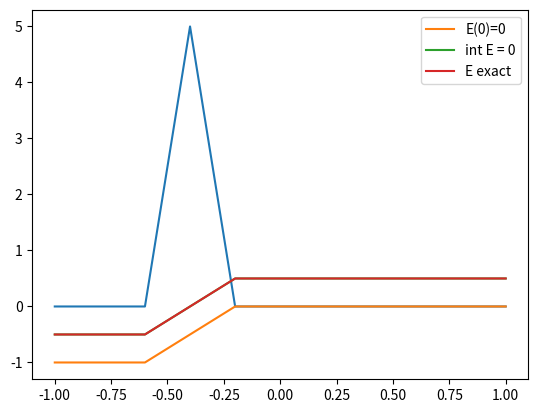

Source code (Python):
import numpy as np
import matplotlib.pyplot as plt

#domain is [-1,1]

#we solve partial_xE = rho
#with E 

def rho_fun0(x):
	return np.sin(np.pi*x)

def rho_fun1(x):
	return np.cos(np.pi*x)

N=10

eps = 2./N
#a = 0.1

a = -1.+3.*eps

def rho_fun2(x):
	if(np.abs(x)>eps):
		return 0.
	else:
		return (1.-np.abs(x)/eps)/eps	

def rho_fun3(x):
	if(np.abs(x-a)>eps):
		return 0.
	else:
		return (1.-np.abs(x-a)/eps)/eps	


def E_fun0(x):
	return (1.-np.cos(np.pi*x))/np.pi

def E_fun1(x):
	return np.sin(np.pi*x)/np.pi
	
def E_fun2(x):
	if(x>0):
		return 0.5
	else:
		if(x==0):
			return 0.
		else:
			return -0.5		

def E_fun3(x):
	if(x>a):
		return 0.5
	else:
		if(x==a):
			return 0.
		else:
			return -0.5		
		

def rho_fun(x):
	return rho_fun3(x)

def E_fun(x):
	return E_fun3(x)


def compute_rho(x,rho_fun):
	N = len(x)-1
	h = 2.0/N
	rho = np.zeros(N+1)
	for i in range(N+1):
		rho[i] = rho_fun(x[i])
	return rho

#we solve partial_xE = rho
#with E(0) = 0 
#     int i=0, i0 = (int)(N/2); // middle of the domain 
#     double factor = 0.5 * dx / (lambda*lambda); // 0.5 from trapezes
# 
#     if (2*i0 != N) {
#         printf("\n\n[update_E_from_rho_and_current_1d] WARNING : 0 n'appartient pas au maillage. Milieu i0 = %d, N=%d.\n\n", i0, N);
#     }
#     E[i0] = 0.0; // not even needed since it is never updated and E[0]=0 at t=0, but more safe
#     for (i=i0+1; i<=N; ++i) {
#         E[i] = E[i-1] + factor * (rho[i-1] + rho[i]);
#     }
#     for (i=i0-1; i>=0; --i) {
#         E[i] = E[i+1] - factor * (rho[i+1] + rho[i]);
#     }


def compute_E(rho):
	N = len(x)-1
	h = 2.0/N
	E = np.zeros(N+1)
	i0 = N//2
	factor = 0.5*h
	for  i in range(i0+1,N+1):
		E[i] = E[i-1]+factor*(rho[i-1]+rho[i])
	for  i in range(i0-1,-1,-1):
		E[i] = E[i+1]-factor*(rho[i+1]+rho[i])
	return E	

def compute_E2(rho):
	N = len(x)-1
	h = 2.0/N
	E = np.zeros(N+1)
	factor = 0.5*h
	C = 0.
	for  i in range(1,N+1):
		val = factor*(rho[i-1]+rho[i])
		E[i] = E[i-1]+val
		C += val
	print(C)	
	C = -C/2.
	for i in range(N+1):
		E[i] +=C	
	return E	



def compute_fun(x,fun):
	N = len(x)-1
	f = np.zeros(N+1)
	for i in range(N+1):
		f[i] = fun(x[i])
	return f
	
def compute_norm(tab,x):
	N = len(x)-1
	h = 2.0/N
	linf = np.max(np.abs(tab))
	val = np.abs(tab[0])
	l1 = 0.5*val
	l2 = 0.5*val*val 
	for i in range(1,N):
		val = np.abs(tab[i])
		l1 += val
		l2 += val*val 
	val = np.abs(tab[N])
	l1 += 0.5*val
	l2 += 0.5*val*val 
	l2 = np.sqrt(h*l2)
	l1 = h*l1
	return l1,l2,linf
	
x = np.linspace(-1,1,N+1)
rho = compute_rho(x,rho_fun)
E =  compute_E(rho)
E2 =  compute_E2(rho)
E_exact  = compute_fun(x,E_fun)

plt.plot(x,rho)
plt.show()

plt.plot(x,E,label='E(0)=0')
plt.plot(x,E2,label='int E = 0')
plt.plot(x,E_exact,label='E exact')
plt.legend()
plt.show()

err = E_exact-E
l1,l2,linf = compute_norm(err,x)
print(N,l1,l2,linf)
err = E_exact-E2
l1,l2,linf = compute_norm(err,x)
print(N,l1,l2,linf)

		
	
	
	
	
		


